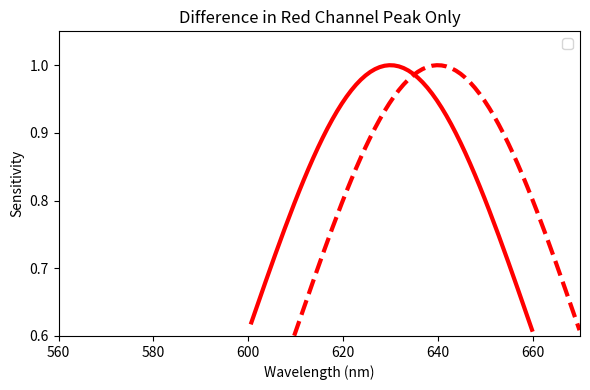

Source code (Python):
import numpy as np
import matplotlib.pyplot as plt

wl = np.linspace(400, 700, 300)

def gaussian(mu, sigma):
    return np.exp(-0.5 * ((wl - mu)/sigma)**2)

S_R1 = gaussian(630, 30)
S_R2 = gaussian(640, 30)

# ---- ここがポイント ----
threshold = 0.6  # この値以下は見せない
S_R1_plot = np.where(S_R1 >= threshold, S_R1, np.nan)
S_R2_plot = np.where(S_R2 >= threshold, S_R2, np.nan)

plt.figure(figsize=(6,4))
plt.plot(wl, S_R1_plot, 'r', linewidth=3)
plt.plot(wl, S_R2_plot, 'r--', linewidth=3)

plt.xlim(560, 670)      # R付近だけ拡大
plt.ylim(0.6, 1.05)     # 頂点周辺のみ
plt.xlabel("Wavelength (nm)")
plt.ylabel("Sensitivity")
plt.title("Difference in Red Channel Peak Only")
plt.legend()
plt.tight_layout()
plt.show()
